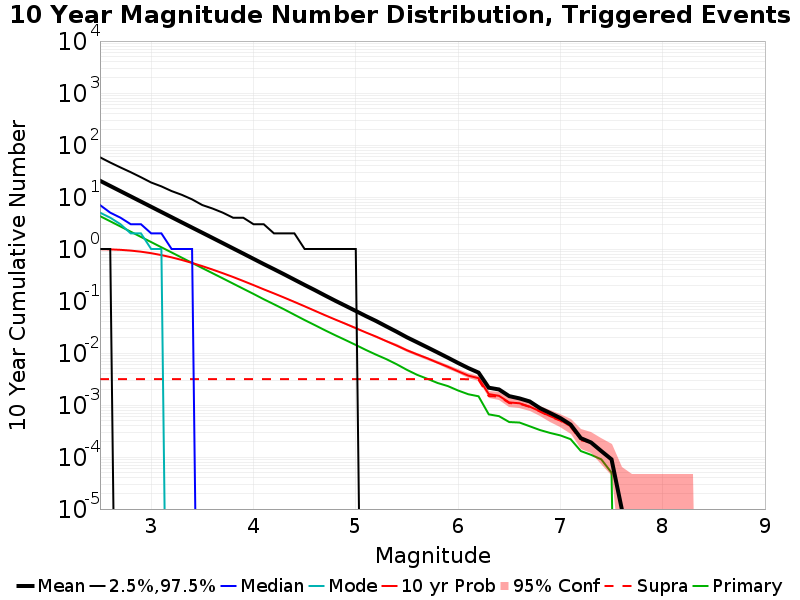

The data file committed next to this chart (first rows):
Mag, Mean, 2.5 %ile, 97.5 %ile, Median, Mode, 10 yr Probability, 10 yr Supra-Seis Prob, Primary Aftershocks Mean
2.5, 20.53, 1.0, 58.0, 7.0, 5.0, 0.9933, 0.00315, 4.291
2.6, 16.31, 1.0, 46.0, 5.0, 4.0, 0.9832, 0.00315, 3.41
2.7, 12.95, 0.0, 37.0, 4.0, 3.0, 0.9639, 0.00315, 2.71
2.8, 10.29, 0.0, 30.0, 3.0, 2.0, 0.9318, 0.00315, 2.153
2.9, 8.169, 0.0, 24.0, 3.0, 2.0, 0.8876, 0.00315, 1.708
3.0, 6.484, 0.0, 19.0, 2.0, 1.0, 0.8305, 0.00315, 1.359
3.1, 5.15, 0.0, 16.0, 2.0, 1.0, 0.7636, 0.00315, 1.079
3.2, 4.089, 0.0, 13.0, 1.0, 0.0, 0.6905, 0.00315, 0.8575
3.3, 3.248, 0.0, 11.0, 1.0, 0.0, 0.6149, 0.00315, 0.6807
3.4, 2.582, 0.0, 9.0, 1.0, 0.0, 0.5397, 0.00315, 0.5401
3.5, 2.054, 0.0, 7.0, 0.0, 0.0, 0.4684, 0.00315, 0.4293
3.6, 1.633, 0.0, 6.0, 0.0, 0.0, 0.4021, 0.00315, 0.3422
3.7, 1.297, 0.0, 5.0, 0.0, 0.0, 0.3426, 0.00315, 0.2725
3.8, 1.029, 0.0, 4.0, 0.0, 0.0, 0.2898, 0.00315, 0.2164
3.9, 0.8174, 0.0, 4.0, 0.0, 0.0, 0.2426, 0.00315, 0.1721
4.0, 0.6475, 0.0, 3.0, 0.0, 0.0, 0.2023, 0.00315, 0.1369
4.1, 0.5132, 0.0, 3.0, 0.0, 0.0, 0.1678, 0.00315, 0.1082
4.2, 0.4096, 0.0, 2.0, 0.0, 0.0, 0.1401, 0.00315, 0.08659
4.3, 0.3256, 0.0, 2.0, 0.0, 0.0, 0.1163, 0.00315, 0.06904
4.4, 0.2575, 0.0, 2.0, 0.0, 0.0, 0.09602, 0.00315, 0.05445
4.5, 0.2036, 0.0, 1.0, 0.0, 0.0, 0.07912, 0.00315, 0.04301
4.6, 0.1619, 0.0, 1.0, 0.0, 0.0, 0.06482, 0.00315, 0.03435
4.7, 0.1276, 0.0, 1.0, 0.0, 0.0, 0.05325, 0.00315, 0.02729
4.8, 0.1011, 0.0, 1.0, 0.0, 0.0, 0.04394, 0.00315, 0.02191
4.9, 0.08074, 0.0, 1.0, 0.0, 0.0, 0.03645, 0.00315, 0.01773
5.0, 0.06431, 0.0, 1.0, 0.0, 0.0, 0.03001, 0.00315, 0.01428
5.1, 0.05114, 0.0, 0.0, 0.0, 0.0, 0.02476, 0.00315, 0.01142
5.2, 0.04109, 0.0, 0.0, 0.0, 0.0, 0.02063, 0.00315, 0.00926
5.3, 0.03237, 0.0, 0.0, 0.0, 0.0, 0.01686, 0.00315, 0.0076
5.4, 0.02561, 0.0, 0.0, 0.0, 0.0, 0.01389, 0.00315, 0.00607
5.5, 0.02003, 0.0, 0.0, 0.0, 0.0, 0.01129, 0.00315, 0.00474
5.6, 0.01605, 0.0, 0.0, 0.0, 0.0, 0.0094, 0.00315, 0.0038
5.7, 0.01283, 0.0, 0.0, 0.0, 0.0, 0.00791, 0.00315, 0.00319
5.8, 0.01023, 0.0, 0.0, 0.0, 0.0, 0.00651, 0.00315, 0.00265
5.9, 0.00813, 0.0, 0.0, 0.0, 0.0, 0.00544, 0.00315, 0.00231
6.0, 0.00643, 0.0, 0.0, 0.0, 0.0, 0.00445, 0.00315, 0.0019
6.1, 0.00513, 0.0, 0.0, 0.0, 0.0, 0.00367, 0.00313, 0.00161
6.2, 0.0042, 0.0, 0.0, 0.0, 0.0, 0.00328, 0.00304, 0.00147
6.3, 0.00215, 0.0, 0.0, 0.0, 0.0, 0.00162, 0.00148, 6.6E-4
6.4, 0.00199, 0.0, 0.0, 0.0, 0.0, 0.0015, 0.00146, 6.1E-4
6.5, 0.00148, 0.0, 0.0, 0.0, 0.0, 0.00112, 0.00109, 4.7E-4
6.6, 0.00134, 0.0, 0.0, 0.0, 0.0, 0.00108, 0.00106, 4.6E-4
6.7, 0.00117, 0.0, 0.0, 0.0, 0.0, 9.3E-4, 9.2E-4, 3.9E-4
6.8, 8.7E-4, 0.0, 0.0, 0.0, 0.0, 7.6E-4, 7.5E-4, 3.3E-4
6.9, 7.0E-4, 0.0, 0.0, 0.0, 0.0, 6.1E-4, 6.0E-4, 2.9E-4
7.0, 5.6E-4, 0.0, 0.0, 0.0, 0.0, 5.1E-4, 5.0E-4, 2.6E-4
7.1, 4.2E-4, 0.0, 0.0, 0.0, 0.0, 3.9E-4, 3.8E-4, 2.2E-4
7.2, 2.3E-4, 0.0, 0.0, 0.0, 0.0, 2.2E-4, 2.1E-4, 1.3E-4
7.3, 1.9E-4, 0.0, 0.0, 0.0, 0.0, 1.9E-4, 1.9E-4, 1.1E-4
7.4, 1.3E-4, 0.0, 0.0, 0.0, 0.0, 1.3E-4, 1.3E-4, 9.0E-5
7.5, 9.0E-5, 0.0, 0.0, 0.0, 0.0, 9.0E-5, 9.0E-5, 5.0E-5
7.6, 1.0E-5, 0.0, 0.0, 0.0, 0.0, 1.0E-5, 1.0E-5, 0.0
7.7, 0.0, 0.0, 0.0, 0.0, 0.0, 0.0, 0.0, 0.0
7.8, 0.0, 0.0, 0.0, 0.0, 0.0, 0.0, 0.0, 0.0
7.9, 0.0, 0.0, 0.0, 0.0, 0.0, 0.0, 0.0, 0.0
8.0, 0.0, 0.0, 0.0, 0.0, 0.0, 0.0, 0.0, 0.0
8.1, 0.0, 0.0, 0.0, 0.0, 0.0, 0.0, 0.0, 0.0
8.2, 0.0, 0.0, 0.0, 0.0, 0.0, 0.0, 0.0, 0.0
8.3, 0.0, 0.0, 0.0, 0.0, 0.0, 0.0, 0.0, 0.0
8.4, 0.0, 0.0, 0.0, 0.0, 0.0, 0.0, 0.0, 0.0
... 6 more rows
